Image classification data set "cnn_dataset" (upputurisrilaxmi-ui/Project_ML on GitHub). Class labels (2): crop, weed.

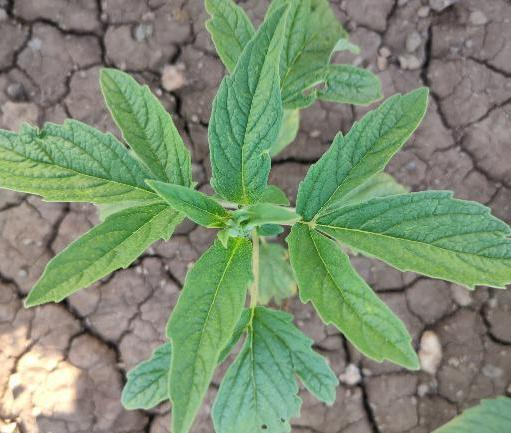
Label: crop

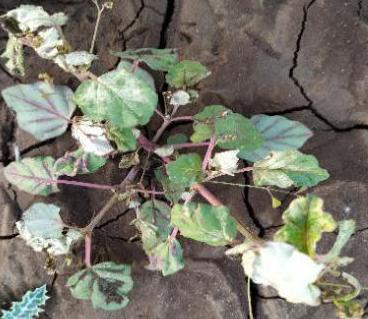
Label: weed

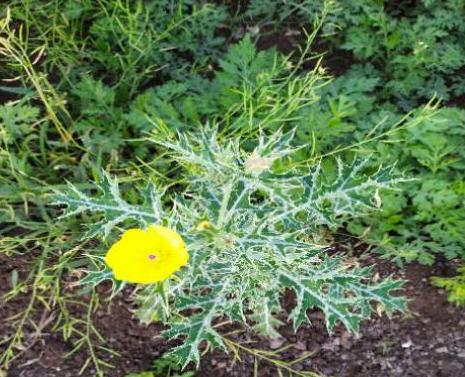
Label: weed

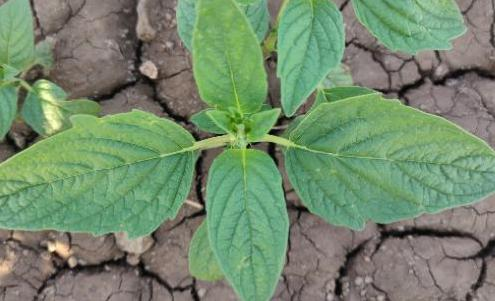
Label: crop

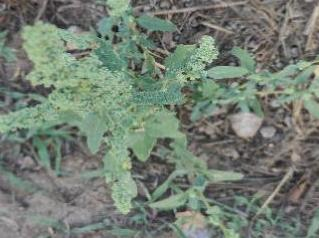
Label: weed

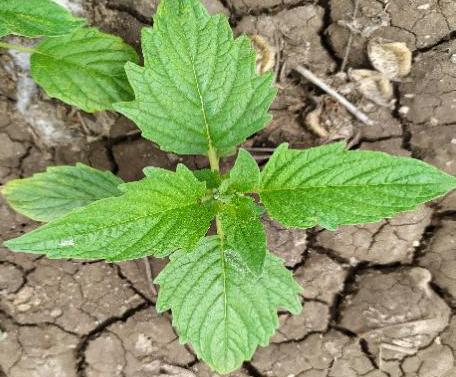
Label: crop
